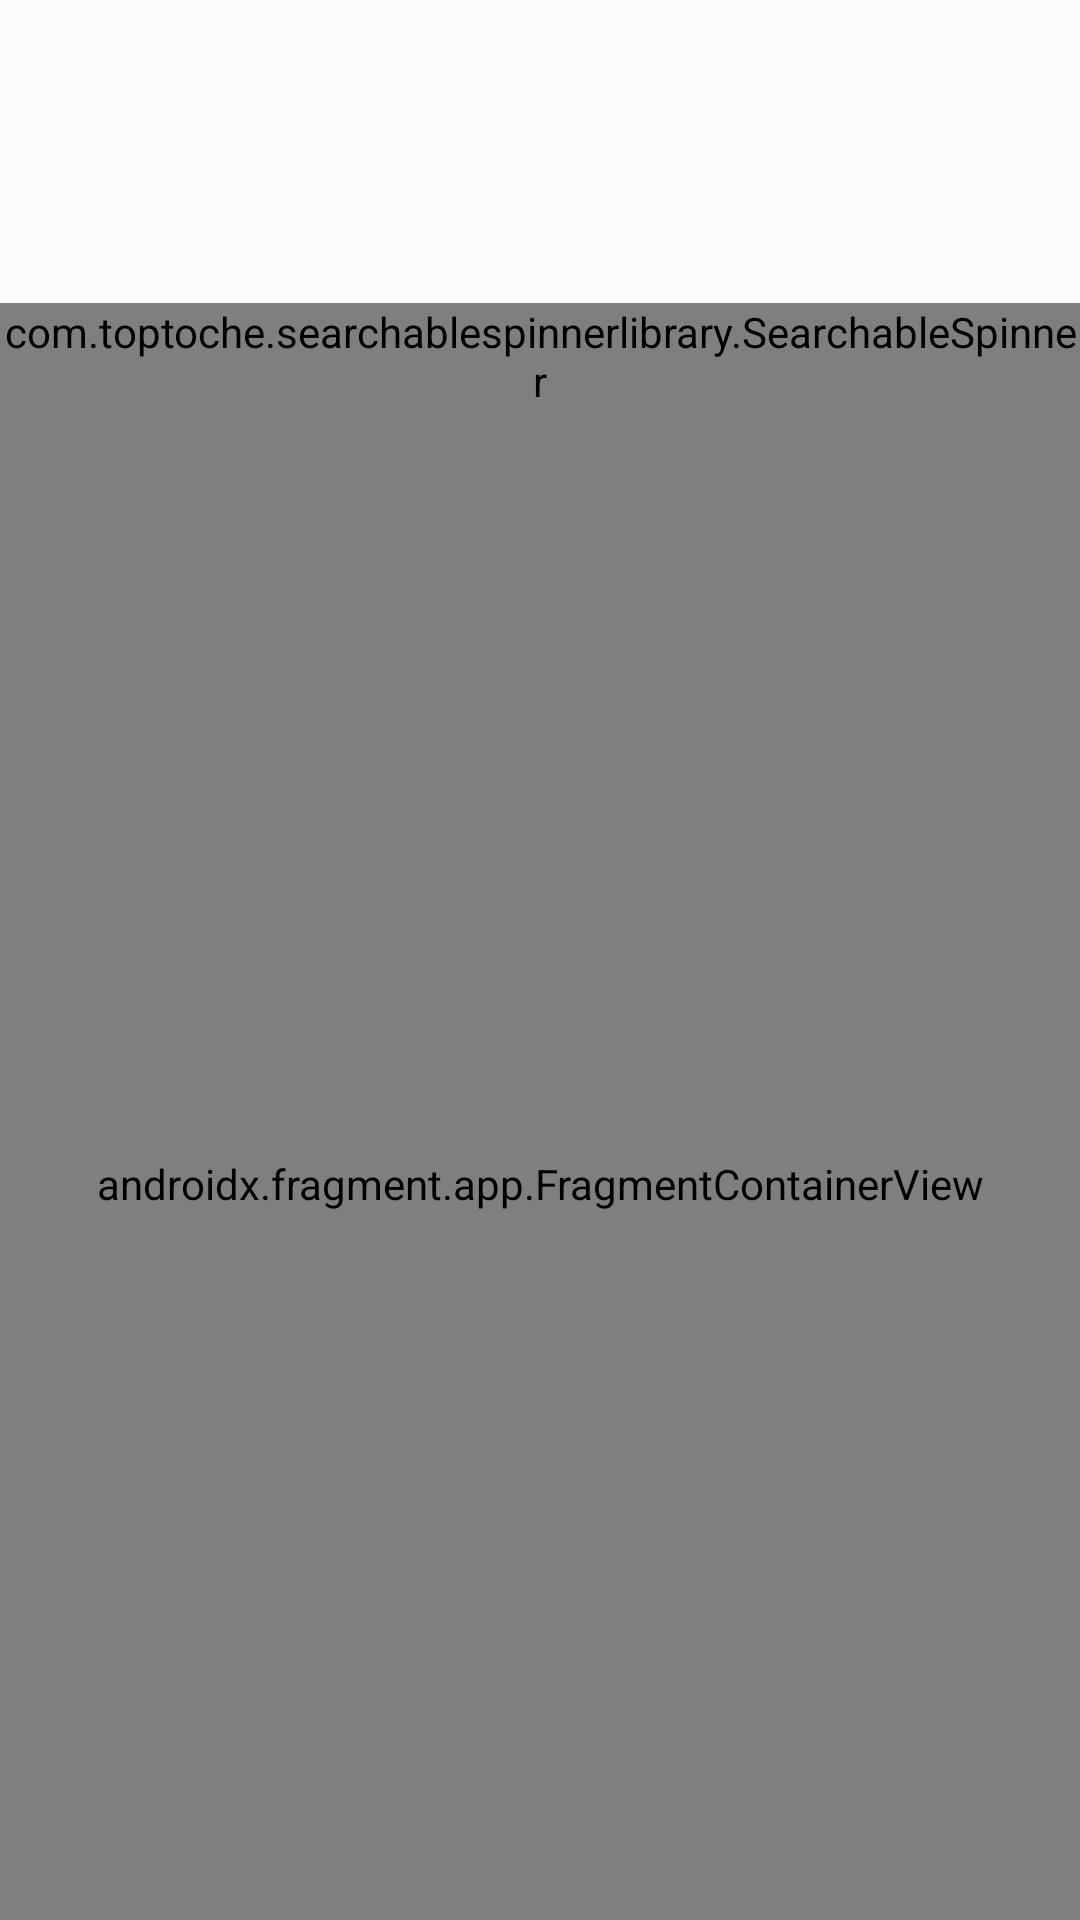

Produce the Android XML layout that renders to this screen, including the resource entries it uses.
<!-- AndroidManifest.xml: application theme Theme.MaletaVirtual -->
<!-- res/layout/activity_maleta.xml -->
<?xml version="1.0" encoding="utf-8"?>
<androidx.constraintlayout.widget.ConstraintLayout xmlns:android="http://schemas.android.com/apk/res/android"
    xmlns:app="http://schemas.android.com/apk/res-auto"
    xmlns:tools="http://schemas.android.com/tools"
    android:layout_width="match_parent"
    android:layout_height="match_parent"
    android:background="#FBFBFB"
    tools:context=".MaletaActivity">

    <TextView
        android:id="@+id/nombreMaleta"
        android:layout_width="171dp"
        android:layout_height="25dp"
        android:layout_marginTop="40dp"
        android:layout_marginEnd="96dp"
        android:textColor="#130101"
        android:textSize="20sp"
        app:layout_constraintEnd_toStartOf="@+id/add_item"
        app:layout_constraintTop_toTopOf="parent" />

    <Button
        android:id="@+id/add_group"
        android:layout_width="50dp"
        android:layout_height="wrap_content"
        android:layout_marginTop="28dp"
        android:layout_marginEnd="16dp"
        android:background="#00FFFFFF"
        app:icon="@drawable/ic_baseline_person_add_24"
        app:iconTint="#830202"
        app:layout_constraintEnd_toEndOf="parent"
        app:layout_constraintTop_toTopOf="parent" />

    <Button
        android:id="@+id/add_item"
        android:layout_width="50dp"
        android:layout_height="wrap_content"
        android:layout_marginTop="28dp"
        android:layout_marginEnd="12dp"
        android:background="#00FFFFFF"
        app:icon="@drawable/ic_baseline_library_add_24"
        app:iconTint="#830202"
        app:layout_constraintEnd_toStartOf="@+id/add_group"
        app:layout_constraintTop_toTopOf="parent" />

    <com.toptoche.searchablespinnerlibrary.SearchableSpinner
        android:id="@+id/sp_categorias"
        android:layout_width="match_parent"
        android:layout_height="wrap_content"
        android:layout_marginTop="36dp"
        android:minHeight="48dp"
        android:pointerIcon="help"
        android:popupBackground="#afafaff1"
        app:layout_constraintEnd_toEndOf="parent"
        app:layout_constraintTop_toBottomOf="@+id/nombreMaleta" />

    <androidx.fragment.app.FragmentContainerView
        android:id="@+id/fragmentContainerView"
        android:name="com.example.maletavirtual.elementosMaletaFragment"
        android:layout_width="match_parent"
        android:layout_height="0dp"
        app:layout_constraintBottom_toBottomOf="parent"
        app:layout_constraintEnd_toEndOf="parent"
        app:layout_constraintTop_toBottomOf="@+id/sp_categorias"
        app:layout_constraintVertical_bias="0.0" />
</androidx.constraintlayout.widget.ConstraintLayout>
<!-- resources referenced by this layout -->
<resources>
  <style name="Theme.MaletaVirtual" parent="Theme.MaterialComponents.DayNight.DarkActionBar">
          
          <item name="colorPrimary">@color/purple_500</item>
          <item name="colorPrimaryVariant">@color/purple_700</item>
          <item name="colorOnPrimary">@color/white</item>
          
          <item name="colorSecondary">@color/teal_200</item>
          <item name="colorSecondaryVariant">@color/teal_700</item>
          <item name="colorOnSecondary">@color/black</item>
          
          <item name="android:statusBarColor" tools:targetApi="l">?attr/colorPrimaryVariant</item>
          
      </style>
  <!-- not gathered from this repository: default colours our renderer supplied (Android Studio template values) -->
  <color name="purple_500">#FF6200EE</color>
  <color name="purple_700">#FF3700B3</color>
  <color name="teal_200">#FF03DAC5</color>
  <color name="teal_700">#FF018786</color>
  <color name="black">#FF000000</color>
  <color name="white">#FFFFFFFF</color>
</resources>
